Image classification data set "split_set" (kibakibaki/5307A2Testing on GitHub). Class labels (24): apple, avocado, banana, blackberry, blueberry, capsicum, carrot, cherry tomato, cucumber, dragon fruit, grape, kiwi fruit, lemon, lime, mango, orange, papaya, passion fruit, peach, pear, pineapple, raspberry, strawberry, watermelon.

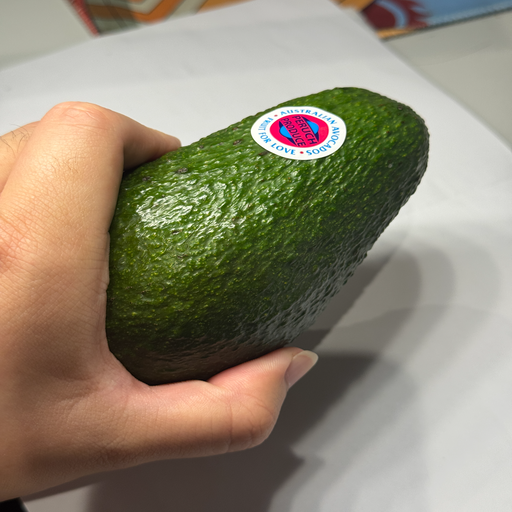
Label: avocado

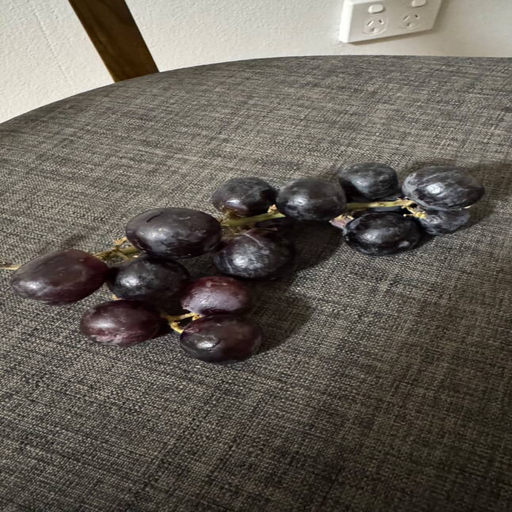
Label: grape

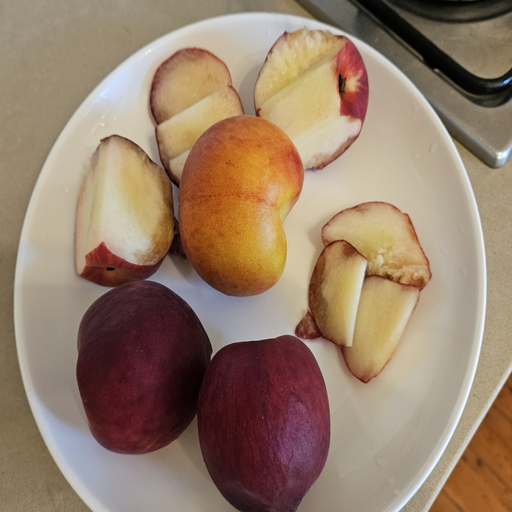
Label: peach

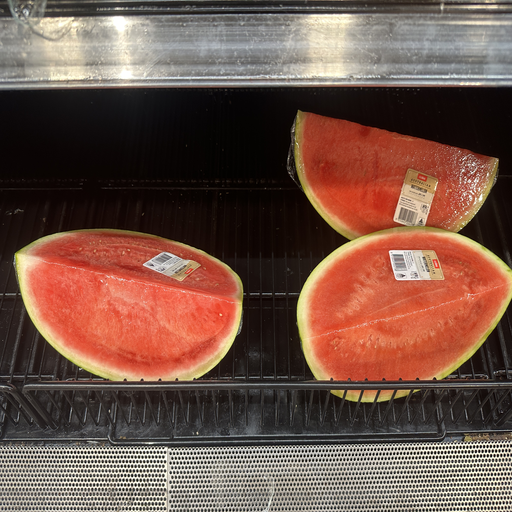
Label: watermelon

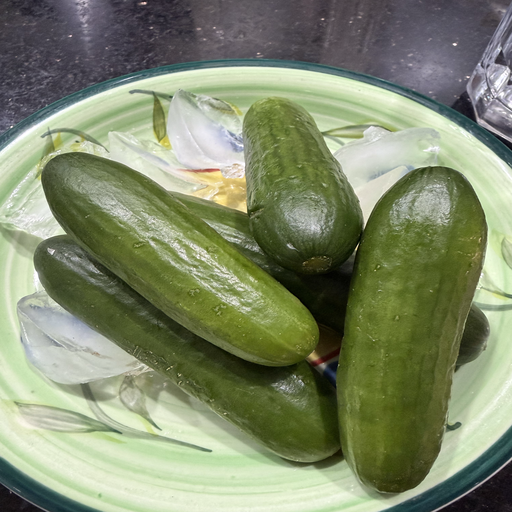
Label: cucumber

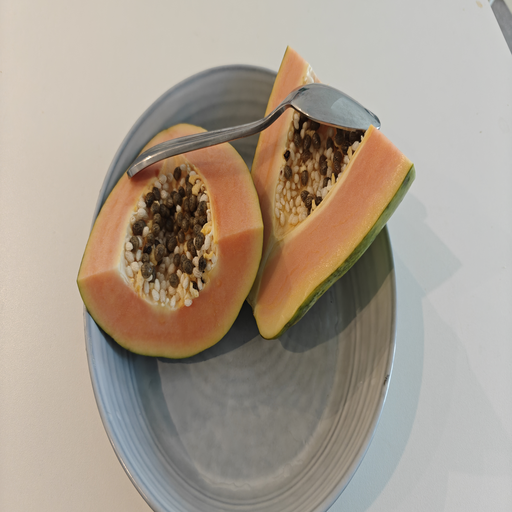
Label: papaya
